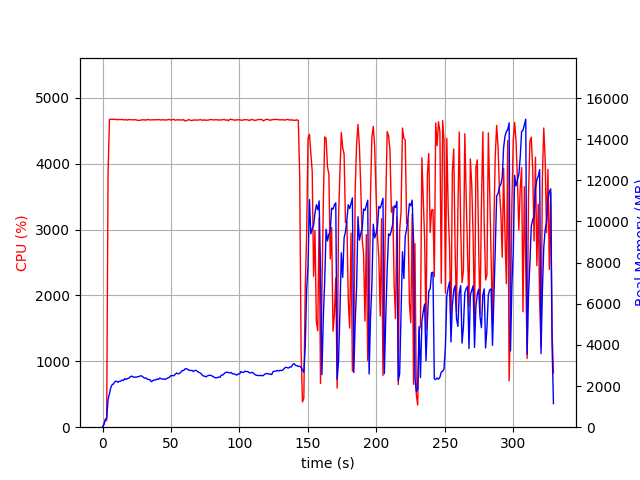

Source data for this figure (header and first rows):
elapsed_time, nproc, cpu, mem_real, mem_virtual
4.00543212890625e-05, 1, 0.0, 9.793, 3186
1.006, 1, 47.7, 130.9, 769.6
2.013, 1, 99.3, 386.9, 1970
3.021, 1, 100.2, 448.8, 1992
4.028, 1, 3862, 1351, 6261
5.049, 1, 4672, 1626, 6556
6.07, 1, 4676, 1940, 6896
7.091, 1, 4674, 2070, 7091
8.112, 1, 4676, 2111, 7187
9.133, 1, 4672, 2222, 7372
10.16, 1, 4672, 2240, 7413
11.18, 1, 4667, 2180, 7428
12.2, 1, 4672, 2228, 7536
13.22, 1, 4670, 2238, 7558
14.24, 1, 4672, 2293, 7622
15.26, 1, 4666, 2272, 7693
16.28, 1, 4668, 2363, 7755
17.31, 1, 4668, 2326, 7798
18.33, 1, 4662, 2365, 7884
19.35, 1, 4672, 2386, 7960
20.37, 1, 4669, 2460, 8078
21.39, 1, 4666, 2483, 8150
22.41, 1, 4667, 2435, 8168
23.43, 1, 4668, 2438, 8190
24.45, 1, 4668, 2429, 8215
25.47, 1, 4658, 2453, 8291
26.5, 1, 4658, 2460, 8345
27.52, 1, 4660, 2496, 8449
28.54, 1, 4664, 2494, 8469
29.56, 1, 4668, 2436, 8523
30.58, 1, 4666, 2384, 8579
31.6, 1, 4661, 2398, 8603
32.62, 1, 4670, 2338, 8611
33.65, 1, 4668, 2317, 8611
34.67, 1, 4666, 2309, 8621
35.69, 1, 4665, 2209, 8637
36.71, 1, 4668, 2260, 8693
37.73, 1, 4666, 2295, 8701
38.75, 1, 4669, 2299, 8701
39.77, 1, 4665, 2342, 8711
40.8, 1, 4673, 2320, 8721
41.82, 1, 4666, 2393, 8861
42.84, 1, 4665, 2350, 8897
43.86, 1, 4667, 2338, 8937
44.88, 1, 4667, 2350, 8937
45.9, 1, 4662, 2318, 8937
46.92, 1, 4665, 2371, 8945
47.94, 1, 4669, 2404, 8963
48.97, 1, 4674, 2436, 8973
49.99, 1, 4661, 2506, 9025
51.01, 1, 4670, 2511, 9065
52.03, 1, 4674, 2497, 9065
53.05, 1, 4660, 2572, 9161
54.07, 1, 4666, 2634, 9193
55.09, 1, 4666, 2593, 9193
56.11, 1, 4665, 2609, 9233
57.13, 1, 4665, 2669, 9273
58.15, 1, 4662, 2753, 9295
59.17, 1, 4670, 2752, 9319
60.2, 1, 4648, 2834, 9341
... 265 more rows
